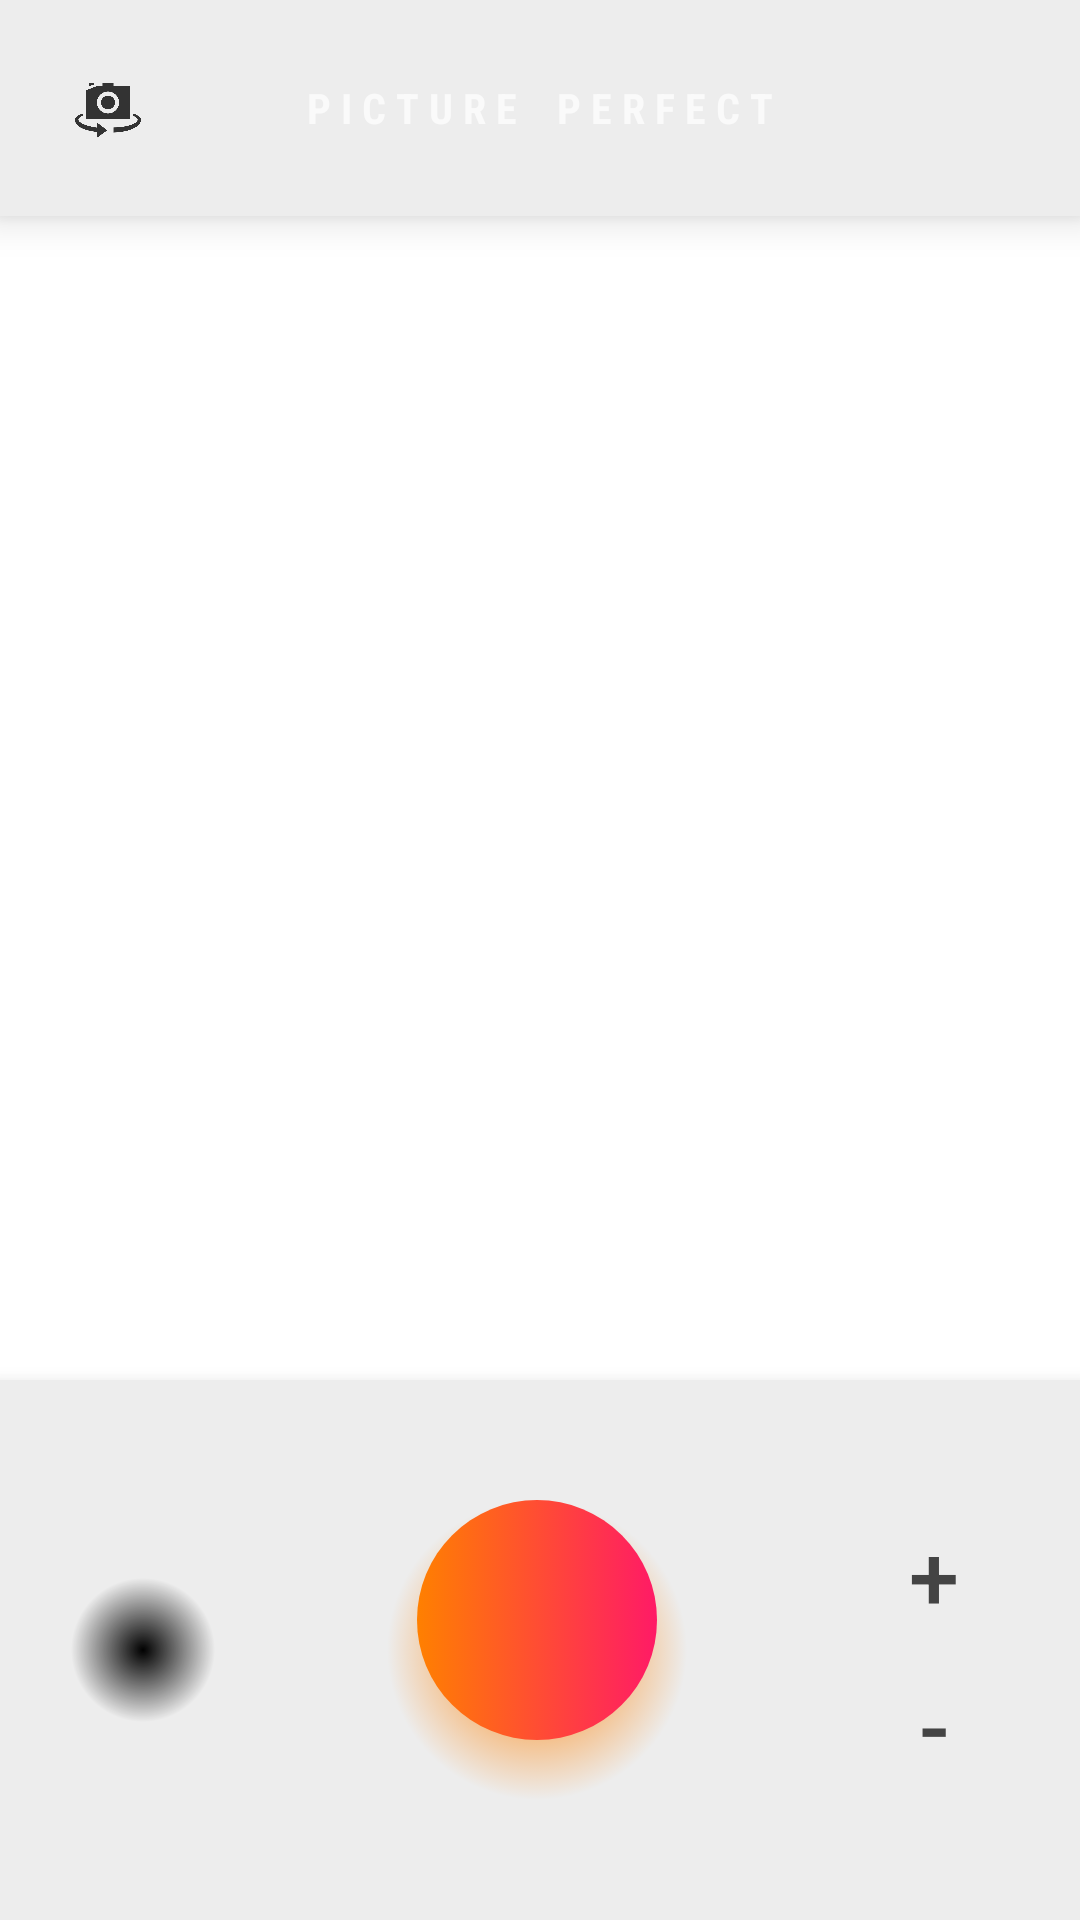

Produce the Android XML layout that renders to this screen, including the resource entries it uses.
<!-- AndroidManifest.xml: application theme Theme.AppCompat -->
<!-- res/layout/activity_main.xml -->
<?xml version="1.0" encoding="utf-8"?>
<LinearLayout xmlns:android="http://schemas.android.com/apk/res/android"
    android:id="@+id/topLayout"
    android:layout_width="match_parent"
    android:layout_height="match_parent"
    android:keepScreenOn="true"
    android:orientation="vertical">

    <RelativeLayout
        android:layout_width="match_parent"
        android:layout_height="wrap_content"
        android:background="@color/background_color"
        android:elevation="8dp">

        <ImageButton
            android:id="@+id/flipButton"
            android:layout_width="@dimen/camera_option_icon_size"
            android:layout_height="@dimen/camera_option_icon_size"
            android:layout_alignParentLeft="true"
            android:layout_alignParentTop="true"
            android:layout_margin="20dp"
            android:background="#00000000"
            android:padding="5dp"
            android:scaleType="fitXY"
            android:src="@drawable/camerarotate" />

        <TextView
            android:id="@+id/title_text"
            android:layout_width="wrap_content"
            android:layout_height="wrap_content"
            android:layout_centerInParent="true"
            android:fontFamily="sans-serif-condensed"
            android:gravity="center"
            android:text="P I C T U R E    P E R F E C T"
            android:textAlignment="gravity"
            android:textStyle="bold" />

        <ImageButton
            android:id="@+id/settingsButton"
            android:layout_width="@dimen/camera_option_icon_size"
            android:layout_height="@dimen/camera_option_icon_size"
            android:layout_alignParentRight="true"
            android:layout_alignParentTop="true"
            android:layout_margin="20dp"
            android:background="#00000000"
            android:padding="5dp"
            android:scaleType="fitCenter"
            android:src="@drawable/settings_white"
            android:tint="@color/accent_color" />

    </RelativeLayout>

    <RelativeLayout
        android:id="@+id/preview_holder"
        android:layout_width="match_parent"
        android:layout_height="match_parent"
        android:layout_gravity="center_vertical"
        android:layout_weight="1">

        <com.pictureperfect.ui.camera.CameraSourcePreview
            android:id="@+id/preview"
            android:layout_width="match_parent"
            android:layout_height="match_parent">

            <com.pictureperfect.ui.camera.GraphicOverlay
                android:id="@+id/faceOverlay"
                android:layout_width="match_parent"
                android:layout_height="match_parent" />

        </com.pictureperfect.ui.camera.CameraSourcePreview>

        <ImageView
            android:id="@+id/flash"
            android:layout_width="match_parent"
            android:layout_height="match_parent"
            android:adjustViewBounds="true"
            android:src="#ffffff" />

    </RelativeLayout>

    <LinearLayout
        android:id="@+id/buttons_holder"
        android:layout_width="match_parent"
        android:layout_height="wrap_content"
        android:layout_alignParentBottom="true"
        android:background="@color/background_color"
        android:elevation="8dp"
        android:orientation="horizontal"
        android:weightSum="3">

        <RelativeLayout
            android:id="@+id/thumbnail_holder"
            android:layout_width="wrap_content"
            android:layout_height="match_parent"
            android:layout_weight="1"
>

            <ImageView
                android:id="@+id/thumbnail"
                android:background="@drawable/circle_shadow"
                android:paddingBottom="10dp"
                android:layout_width="@dimen/thumbnail_size"
                android:layout_height="@dimen/thumbnail_size"
                android:layout_centerInParent="true"
                android:layout_margin="20dp"
                android:adjustViewBounds="true"
                android:scaleType="fitCenter" />

        </RelativeLayout>

        <RelativeLayout
            android:layout_width="wrap_content"
            android:layout_height="wrap_content"
            android:layout_weight="1">

            <Button
                android:id="@+id/camera_button"
                style="?android:attr/buttonStyleSmall"
                android:layout_width="wrap_content"
                android:layout_height="wrap_content"
                android:layout_centerInParent="true"
                android:layout_margin="20dp"
                android:background="@drawable/camera_button"
                android:gravity="center"
                android:textColor="@color/background_color"
                android:textSize="25sp" />
        </RelativeLayout>


        <LinearLayout
            android:layout_width="wrap_content"
            android:layout_height="wrap_content"
            android:layout_gravity="center_vertical"
            android:layout_margin="20dp"
            android:layout_weight="1"
            android:gravity="center"
            android:orientation="vertical">

            <Button
                android:id="@+id/addMinFaces"
                android:layout_width="50dp"
                android:layout_height="50dp"
                android:background="#00000000"
                android:text="+"
                android:textAlignment="center"
                android:textColor="@color/accent_color"
                android:textSize="30dp" />

            <Button
                android:id="@+id/subMinFaces"
                android:layout_width="50dp"
                android:layout_height="50dp"
                android:background="#00000000"
                android:gravity="center|center_vertical|center_horizontal"
                android:text="-"
                android:textAlignment="gravity"
                android:textColor="@color/accent_color"
                android:textSize="30dp" />
        </LinearLayout>

    </LinearLayout>

</LinearLayout>
<!-- resources referenced by this layout -->
<resources>
  <color name="accent_color">#444444</color>
  <color name="background_color">#ededed</color>
  <dimen name="camera_option_icon_size">32dp</dimen>
  <dimen name="thumbnail_size">48dp</dimen>
  <!-- drawable camera_button (drawable) -->
  <?xml version="1.0" encoding="utf-8"?>
  <selector xmlns:android="http://schemas.android.com/apk/res/android">
      <item android:drawable="@drawable/camera_button_pressed" android:state_focused="true" />
      <item android:drawable="@drawable/camera_button_pressed" android:state_pressed="true" />
      <item android:drawable="@drawable/camera_button_activated" android:state_activated="true" />
      <item android:drawable="@drawable/camera_button_normal" android:state_activated="false" />
      <item android:drawable="@drawable/camera_button_normal" />
  </selector>
  <!-- drawable circle_shadow (drawable) -->
  <?xml version="1.0" encoding="utf-8"?>
  <shape xmlns:android="http://schemas.android.com/apk/res/android"
      android:shape="oval">
  
      <gradient
          android:endColor="#00000000"
          android:centerColor="#00000000"
          android:gradientRadius="@dimen/thumbnail_size"
          android:startColor="#000000"
          android:type="radial" />
      <size
          android:width="@dimen/thumbnail_size"
          android:height="@dimen/thumbnail_size" />
  </shape>
  <!-- drawable camera_button_pressed (drawable) -->
  <?xml version="1.0" encoding="utf-8"?>
  <layer-list xmlns:android="http://schemas.android.com/apk/res/android">
      <item>
          <shape xmlns:android="http://schemas.android.com/apk/res/android"
              android:shape="oval">
  
              <gradient
                  android:endColor="#00000000"
                  android:gradientRadius="50dp"
                  android:startColor="#00000000"
                  android:type="radial" />
              <size
                  android:width="@dimen/camera_button_shadow_size"
                  android:height="@dimen/camera_button_shadow_size" />
          </shape>
      </item>
      <item android:bottom="40dp" android:top="20dp" android:left="20dp" android:right="20dp">
          <shape xmlns:android="http://schemas.android.com/apk/res/android"
              android:shape="oval">
  
              <gradient
                  android:endColor="@color/camera_button_end"
                  android:startColor="@color/camera_button_start" />
              <size
                  android:width="@dimen/camera_button_pressed_size"
                  android:height="@dimen/camera_button_pressed_size" />
          </shape>
      </item>
  </layer-list>
  <dimen name="camera_button_shadow_size">100dp</dimen>
  <color name="camera_button_end">#ff1a66</color>
  <color name="camera_button_start">#ff8000</color>
  <dimen name="camera_button_pressed_size">70dp</dimen>
  <color name="camera_button_pressed_start_transparent">#0000E676</color>
  <color name="camera_button_pressed_start">#00E676</color>
  <color name="camera_button_pressed_end">#00E4aF</color>
  <dimen name="camera_button_size">80dp</dimen>
  <color name="camera_button_start_transparent">#00ff8000</color>
</resources>
